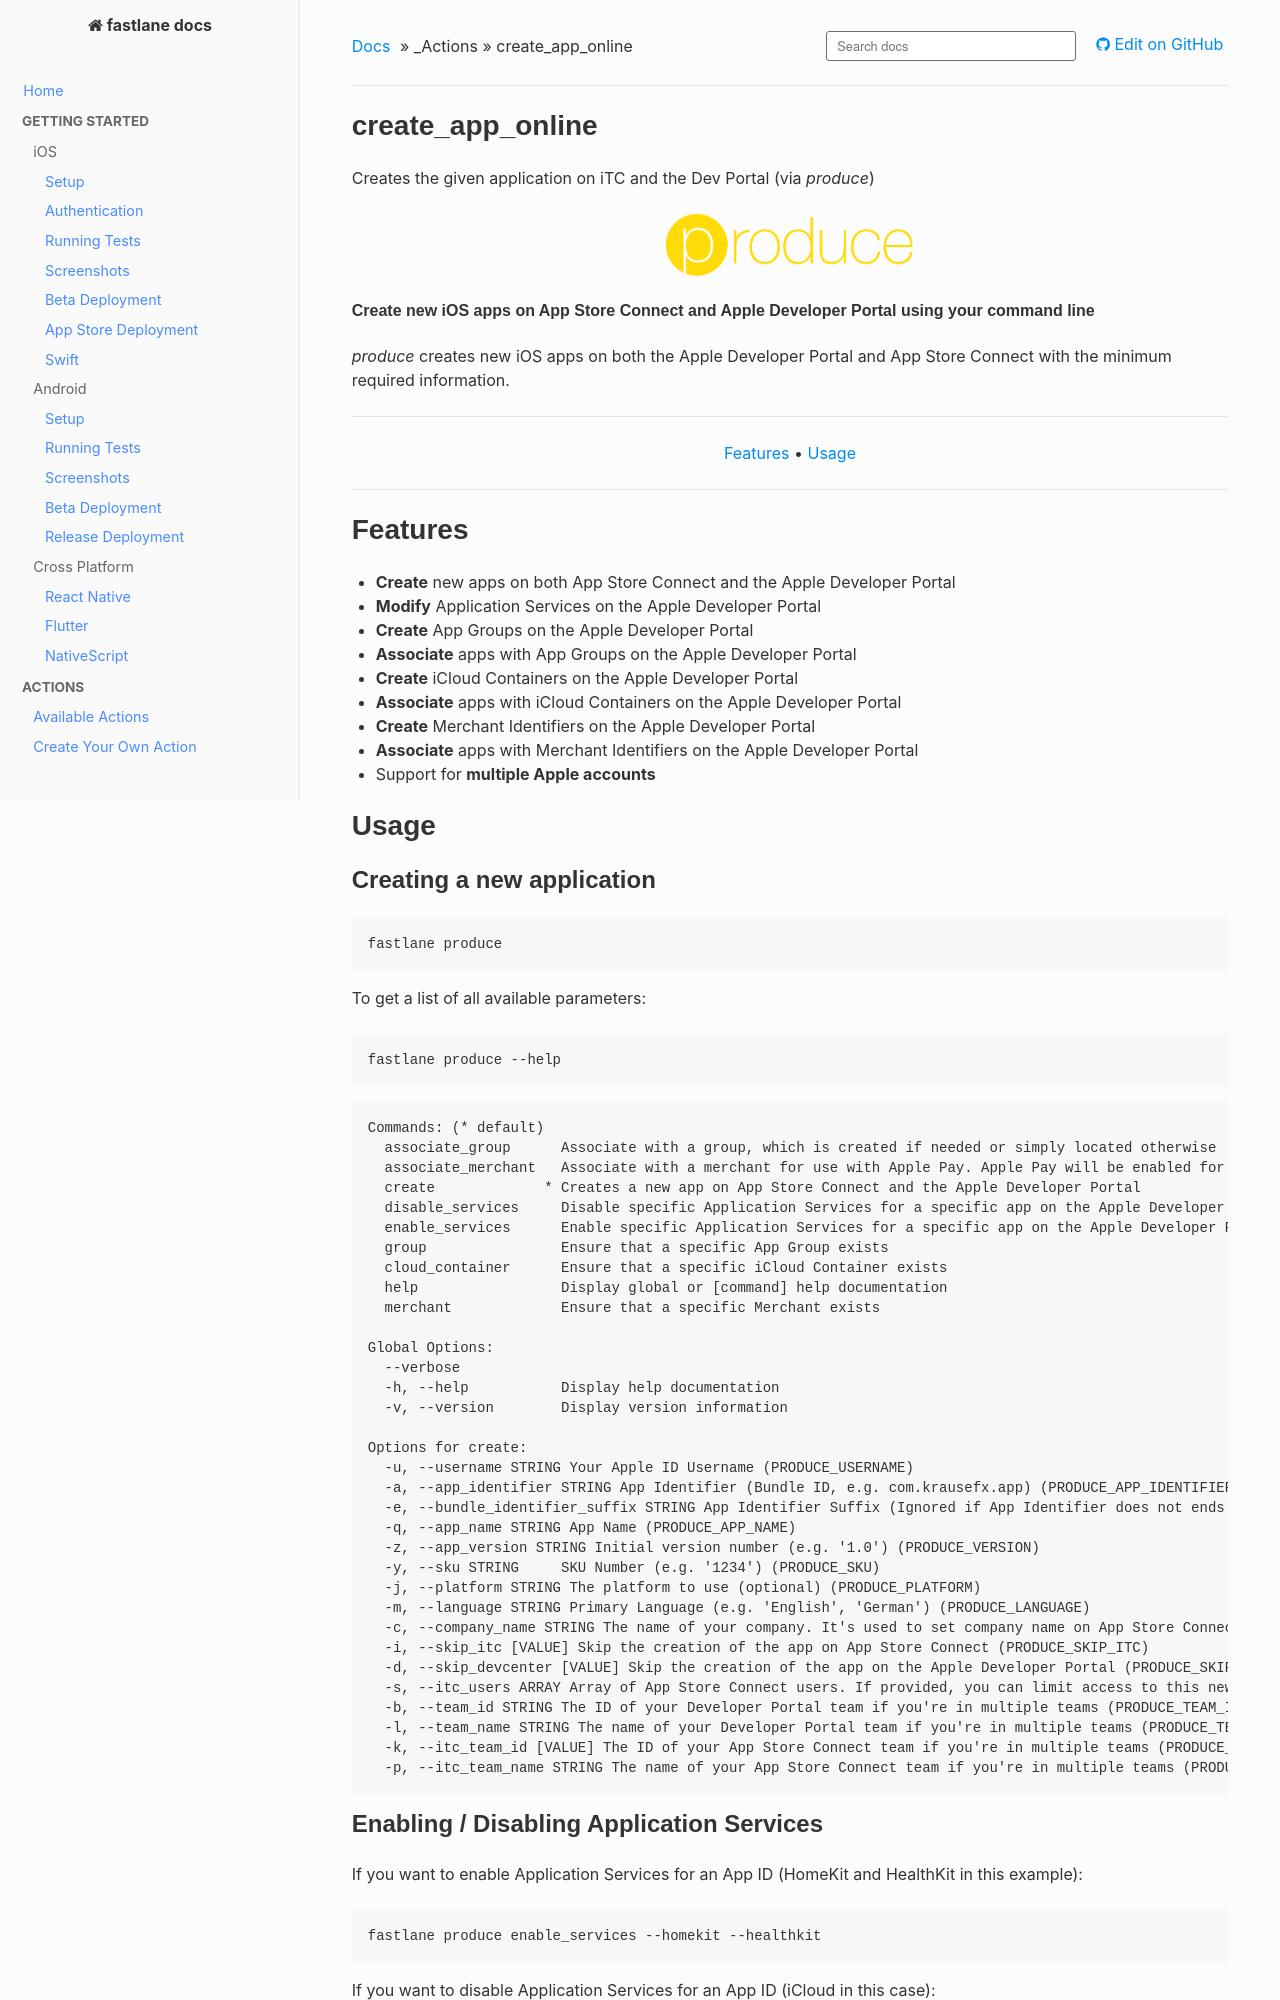

repository: fastlane/docs · page: actions/create_app_online/index.html · generator: mkdocs

<!--
This file is auto-generated and will be re-generated every time the docs are updated.
To modify it, go to its source at https://github.com/fastlane/fastlane/blob/master/fastlane/lib/fastlane/actions/create_app_online.rb
-->

# create_app_online


Creates the given application on iTC and the Dev Portal (via _produce_)




<p align="center">
  <img src="/img/actions/produce.png" width="250">
</p>

###### Create new iOS apps on App Store Connect and Apple Developer Portal using your command line

_produce_ creates new iOS apps on both the Apple Developer Portal and App Store Connect with the minimum required information.

-------

<p align="center">
    <a href="#features">Features</a> &bull;
    <a href="#usage">Usage</a>
</p>

-------

# Features

- **Create** new apps on both App Store Connect and the Apple Developer Portal
- **Modify** Application Services on the Apple Developer Portal
- **Create** App Groups on the Apple Developer Portal
- **Associate** apps with App Groups on the Apple Developer Portal
- **Create** iCloud Containers on the Apple Developer Portal
- **Associate** apps with iCloud Containers on the Apple Developer Portal
- **Create** Merchant Identifiers on the Apple Developer Portal
- **Associate** apps with Merchant Identifiers on the Apple Developer Portal
- Support for **multiple Apple accounts**

# Usage

## Creating a new application

```no-highlight
fastlane produce
```

To get a list of all available parameters:

```no-highlight
fastlane produce --help
```

```no-highlight
Commands: (* default)
  associate_group      Associate with a group, which is created if needed or simply located otherwise
  associate_merchant   Associate with a merchant for use with Apple Pay. Apple Pay will be enabled for this app
  create             * Creates a new app on App Store Connect and the Apple Developer Portal
  disable_services     Disable specific Application Services for a specific app on the Apple Developer Portal
  enable_services      Enable specific Application Services for a specific app on the Apple Developer Portal
  group                Ensure that a specific App Group exists
  cloud_container      Ensure that a specific iCloud Container exists
  help                 Display global or [command] help documentation
  merchant             Ensure that a specific Merchant exists

Global Options:
  --verbose
  -h, --help           Display help documentation
  -v, --version        Display version information

Options for create:
  -u, --username STRING Your Apple ID Username (PRODUCE_USERNAME)
  -a, --app_identifier STRING App Identifier (Bundle ID, e.g. com.krausefx.app) (PRODUCE_APP_IDENTIFIER)
  -e, --bundle_identifier_suffix STRING App Identifier Suffix (Ignored if App Identifier does not ends with .*) (PRODUCE_APP_IDENTIFIER_SUFFIX)
  -q, --app_name STRING App Name (PRODUCE_APP_NAME)
  -z, --app_version STRING Initial version number (e.g. '1.0') (PRODUCE_VERSION)
  -y, --sku STRING     SKU Number (e.g. '1234') (PRODUCE_SKU)
  -j, --platform STRING The platform to use (optional) (PRODUCE_PLATFORM)
  -m, --language STRING Primary Language (e.g. 'English', 'German') (PRODUCE_LANGUAGE)
  -c, --company_name STRING The name of your company. It's used to set company name on App Store Connect team's app pages. Only required if it's the first app you create (PRODUCE_COMPANY_NAME)
  -i, --skip_itc [VALUE] Skip the creation of the app on App Store Connect (PRODUCE_SKIP_ITC)
  -d, --skip_devcenter [VALUE] Skip the creation of the app on the Apple Developer Portal (PRODUCE_SKIP_DEVCENTER)
  -s, --itc_users ARRAY Array of App Store Connect users. If provided, you can limit access to this newly created app for users with the App Manager, Developer, Marketer or Sales roles (ITC_USERS)
  -b, --team_id STRING The ID of your Developer Portal team if you're in multiple teams (PRODUCE_TEAM_ID)
  -l, --team_name STRING The name of your Developer Portal team if you're in multiple teams (PRODUCE_TEAM_NAME)
  -k, --itc_team_id [VALUE] The ID of your App Store Connect team if you're in multiple teams (PRODUCE_ITC_TEAM_ID)
  -p, --itc_team_name STRING The name of your App Store Connect team if you're in multiple teams (PRODUCE_ITC_TEAM_NAME)
```
